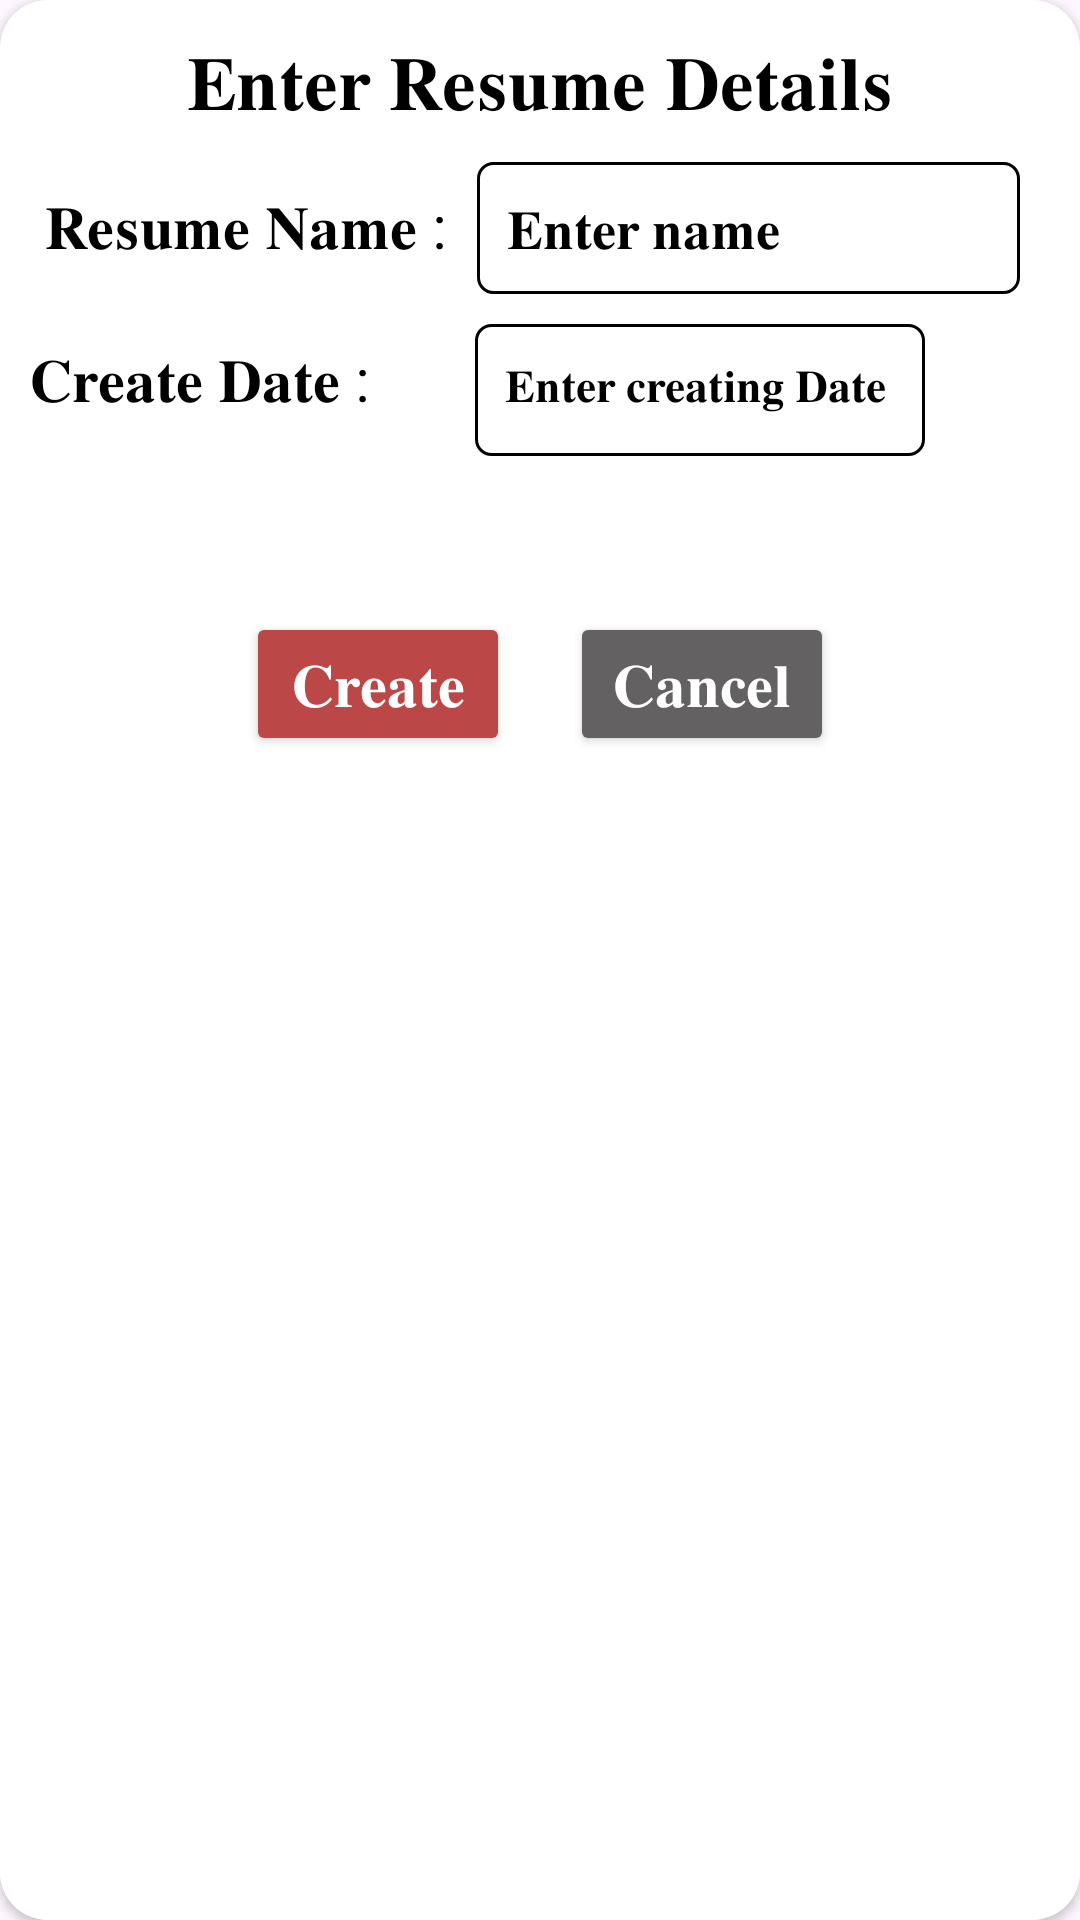

The Android layout XML behind this screen, and the referenced resources:
<!-- AndroidManifest.xml: application theme Theme.MinorProject_ResumeBuilder -->
<!-- res/layout/resume_info.xml -->
<?xml version="1.0" encoding="utf-8"?>
<androidx.cardview.widget.CardView xmlns:android="http://schemas.android.com/apk/res/android"
    android:layout_width="match_parent"
    xmlns:app="http://schemas.android.com/apk/res-auto"
    app:cardCornerRadius="16dp"
    app:cardBackgroundColor="@color/white"
    android:layout_height="match_parent">
    <LinearLayout
        android:layout_width="match_parent"
        android:layout_height="match_parent"
        android:background="@color/white"
        android:orientation="vertical">
        <TextView
            android:layout_width="wrap_content"
            android:layout_gravity="center"
            android:textSize="25dp"
            android:layout_marginTop="10dp"
            android:textColor="@color/black"
            android:layout_height="wrap_content"
            android:text="𝐄𝐧𝐭𝐞𝐫 𝐑𝐞𝐬𝐮𝐦𝐞 𝐃𝐞𝐭𝐚𝐢𝐥𝐬">

        </TextView>
        <LinearLayout
            android:layout_width="match_parent"
            android:layout_height="wrap_content"
            android:layout_marginTop="10dp"
            android:layout_marginLeft="15dp"
            android:layout_marginRight="20dp"
            android:orientation="horizontal"
            >
            <TextView
                android:layout_width="wrap_content"
                android:layout_height="wrap_content"
                android:textSize="20dp"
                android:textColor="@color/black"
                android:text="𝐑𝐞𝐬𝐮𝐦𝐞 𝐍𝐚𝐦𝐞 :">
            </TextView>

            <EditText
                android:layout_width="match_parent"
                android:layout_height="44dp"
                android:id="@+id/et1"
                android:textColor="@color/black"
                android:paddingLeft="10dp"
                android:textColorHint="@color/black"
                android:hint="𝐄𝐧𝐭𝐞𝐫 𝐧𝐚𝐦𝐞"
                android:layout_marginLeft="10dp"
                android:background="@drawable/edit_bg">

            </EditText>

        </LinearLayout>

        <LinearLayout
            android:layout_width="wrap_content"
            android:layout_height="60dp"
            android:layout_marginLeft="10dp"
            android:layout_marginTop="10dp"
            android:layout_marginRight="20dp"
            android:orientation="horizontal">

            <TextView
                android:layout_width="wrap_content"
                android:layout_height="wrap_content"
                android:text="𝐂𝐫𝐞𝐚𝐭𝐞 𝐃𝐚𝐭𝐞 :"
                android:textColor="@color/black"
                android:textSize="20dp" />

            <TextView
                android:id="@+id/et2"
                android:layout_width="150dp"
                android:layout_height="44dp"
                android:layout_marginLeft="35dp"
                android:background="@drawable/edit_bg"
                android:clickable="true"
                android:focusable="true"
                android:textSize="15sp"
                android:hint="𝐄𝐧𝐭𝐞𝐫 𝐜𝐫𝐞𝐚𝐭𝐢𝐧𝐠 𝐃𝐚𝐭𝐞"
                android:inputType="date"
                android:padding="10dp"
                android:textColor="@color/black"
                android:textColorHint="@color/black">

            </TextView>

        </LinearLayout>


        <LinearLayout
            android:layout_width="wrap_content"
            android:layout_height="wrap_content"
            android:layout_marginTop="20dp"
            android:layout_gravity="center"
            android:orientation="horizontal"
            android:padding="16dp">

            <Button
                android:layout_width="wrap_content"
                android:layout_height="wrap_content"
                android:id="@+id/create"
                android:textColor="@color/white"
                android:backgroundTint="#BC4747"
                android:text="𝐂𝐫𝐞𝐚𝐭𝐞"
                android:textSize="20sp" />

            <Button
                android:layout_width="wrap_content"
                android:layout_height="wrap_content"
                android:id="@+id/no"
                android:backgroundTint="#636161"
                android:layout_marginLeft="20dp"
                android:text="𝐂𝐚𝐧𝐜𝐞𝐥"
                android:textColor="@color/white"
                android:textSize="20sp" />
        </LinearLayout>

    </LinearLayout>


</androidx.cardview.widget.CardView>
<!-- resources referenced by this layout -->
<resources>
  <color name="black">#FF000000</color>
  <color name="white">#FFFFFFFF</color>
  <!-- drawable edit_bg (drawable) -->
  <?xml version="1.0" encoding="utf-8"?>
  <selector xmlns:android="http://schemas.android.com/apk/res/android">
  <item>
  
      <shape xmlns:android="http://schemas.android.com/apk/res/android"
          android:shape="rectangle">
          <size
              android:height="10dp"
              android:width="40dp" />
          <corners android:radius="5dp" />
          <stroke
              android:color="@color/black"
              android:width="1dp" />
  
      </shape>
  </item>
  </selector>
  <style name="Theme.MinorProject_ResumeBuilder" parent="Base.Theme.MinorProject_ResumeBuilder">
      </style>
  <style name="Base.Theme.MinorProject_ResumeBuilder" parent="Theme.Material3.DayNight.NoActionBar">
          
  
          
      </style>
</resources>
